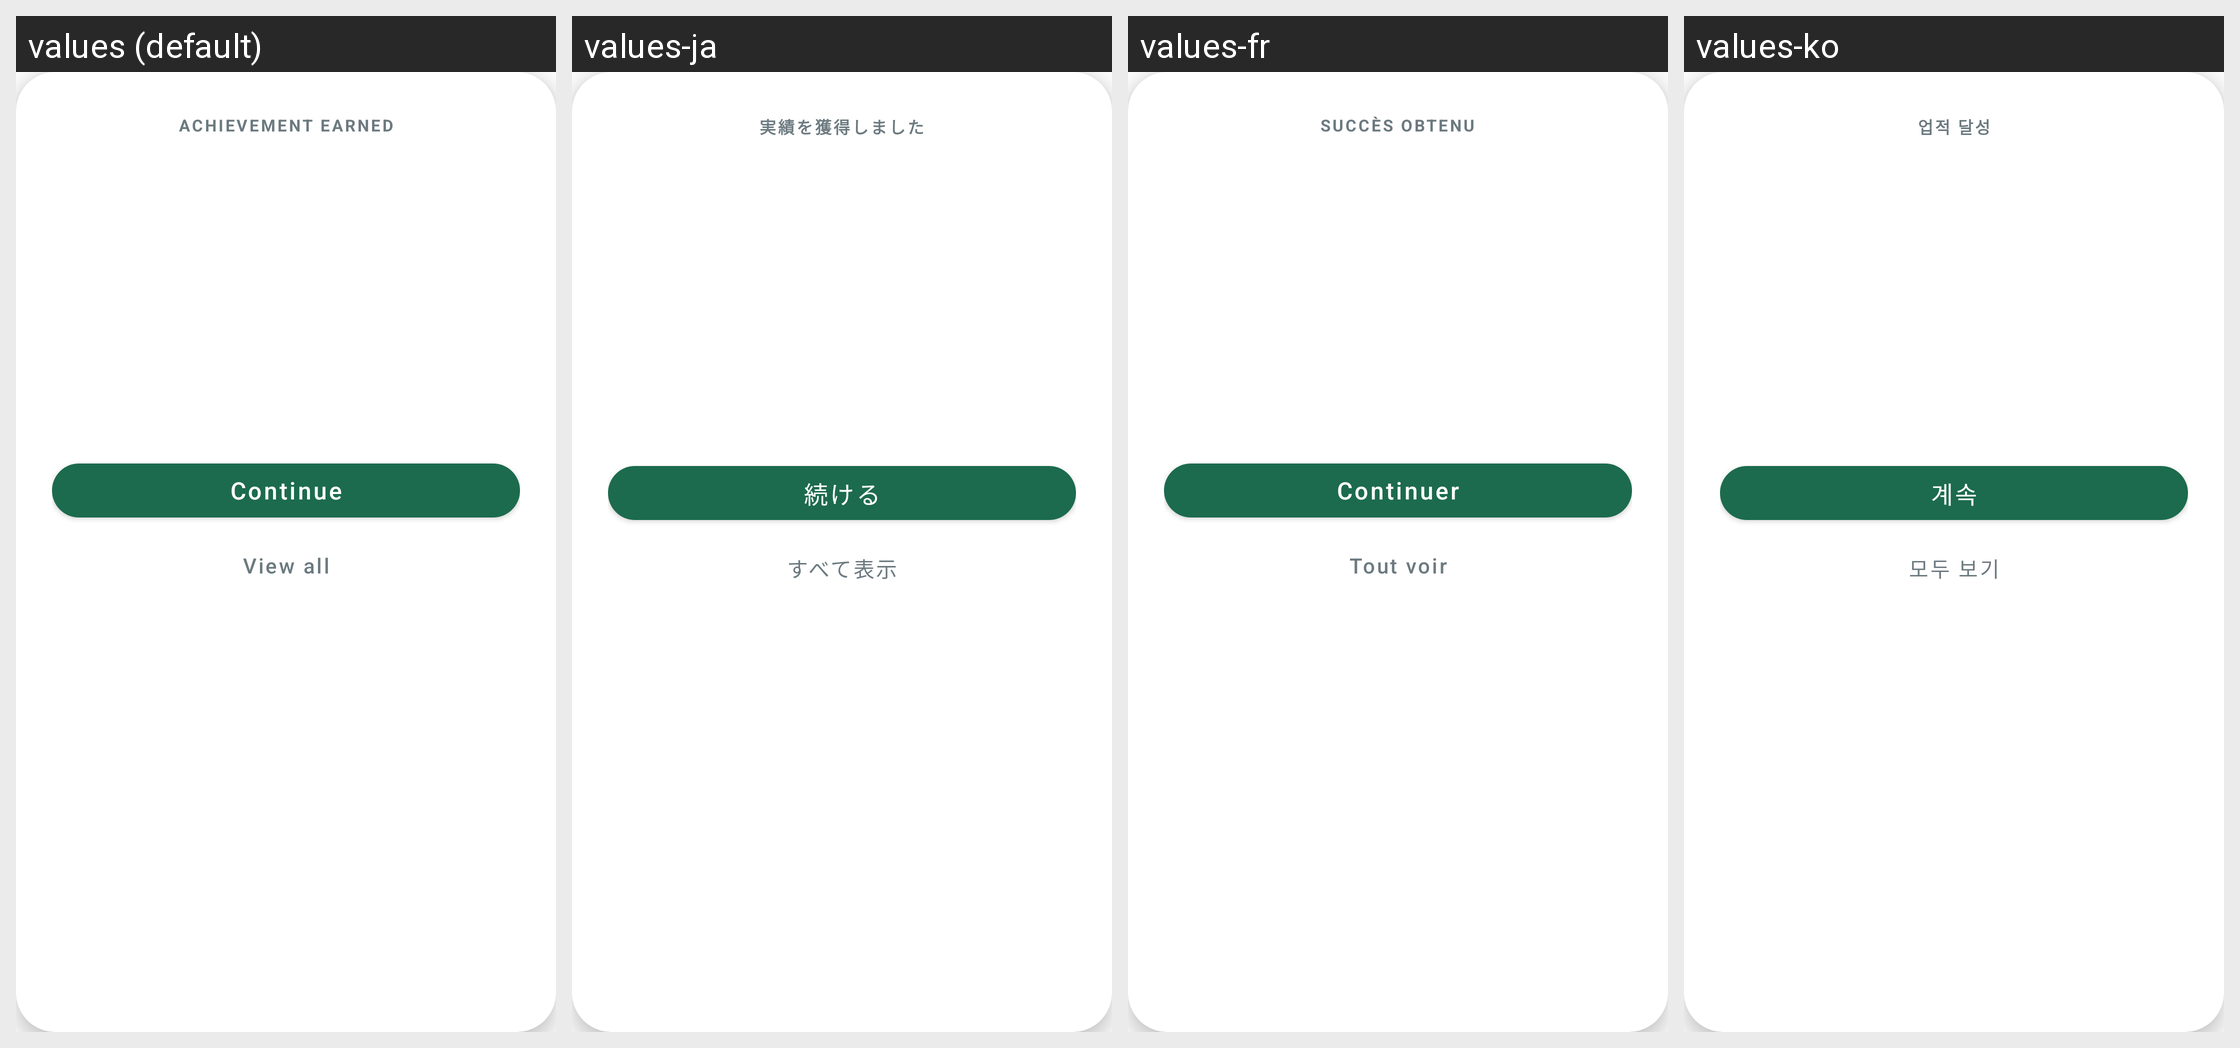

This grid shows one Android layout under several languages. Give, for every string resource on the screen, its name, the default text and each shown locale's text.
Android screen res/layout/dialog_badge_unlocked.xml rendered under 4 locales, left to right: values (default), values-ja, values-fr, values-ko. Device: Nexus 5 (rendered at 1080×1920; each locale shown at half size, 540×960, under a caption strip naming it); theme AppTheme.
Other locales in the repository, not shown: values-ar, values-ca, values-cs, values-da, values-de, values-es, values-fa, values-fi, values-hi, values-hr, values-in, values-it, values-lv, values-nl, values-no, values-pl, values-pt, values-ru, values-sv, values-th, values-tr, values-vi, values-zh-rCN, values-zh-rTW.
Strings drawn on this screen, with the default value and each locale's value (text and hints the layout hard-codes, and strings that could not be matched under every locale, appear in the picture but are not listed):

badge_unlocked_celebration_title
  values: Achievement earned
  values-ja: 実績を獲得しました
  values-fr: Succès obtenu
  values-ko: 업적 달성

badge_continue
  values: Continue
  values-ja: 続ける
  values-fr: Continuer
  values-ko: 계속

badge_view_all
  values: View all
  values-ja: すべて表示
  values-fr: Tout voir
  values-ko: 모두 보기
